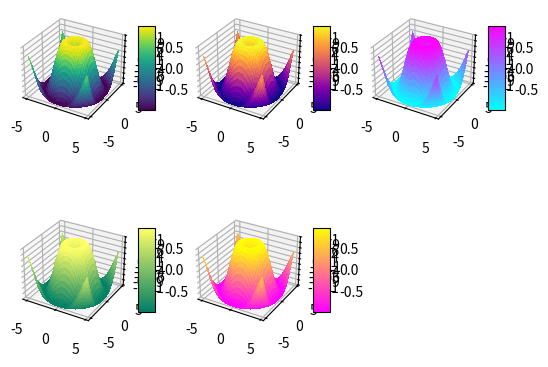

Write the Python code that produced this figure.
import matplotlib.pyplot as plt
from mpl_toolkits.mplot3d import Axes3D
from matplotlib import cm
from matplotlib.ticker import LinearLocator, FormatStrFormatter
import numpy as np

colormaps = ['viridis', 'plasma', 'cool', 'summer','spring']

fig = plt.figure()
for x in range (0,5,1):
    ax = plt.subplot(x+231, projection="3d")
    X = np.arange(- 5 , 5 , 0.25 )
    Y = np.arange(- 5 , 5 , 0.25 )
    X, Y = np.meshgrid(X, Y)
    R = np.sqrt(X** 2 + Y** 2 )
    Z = np.sin(R)
    surf = ax.plot_surface(X, Y, Z, cmap =cm.get_cmap(colormaps[x]),
    linewidth = 0 , antialiased = False )
    ax.set_zlim(- 1.01 , 1.01 )
    ax.zaxis.set_major_locator(LinearLocator( 10 ))
    ax.zaxis.set_major_formatter(FormatStrFormatter( '%.02f' ))
    fig.colorbar(surf, shrink = 0.5 , aspect = 5 )
plt.show()